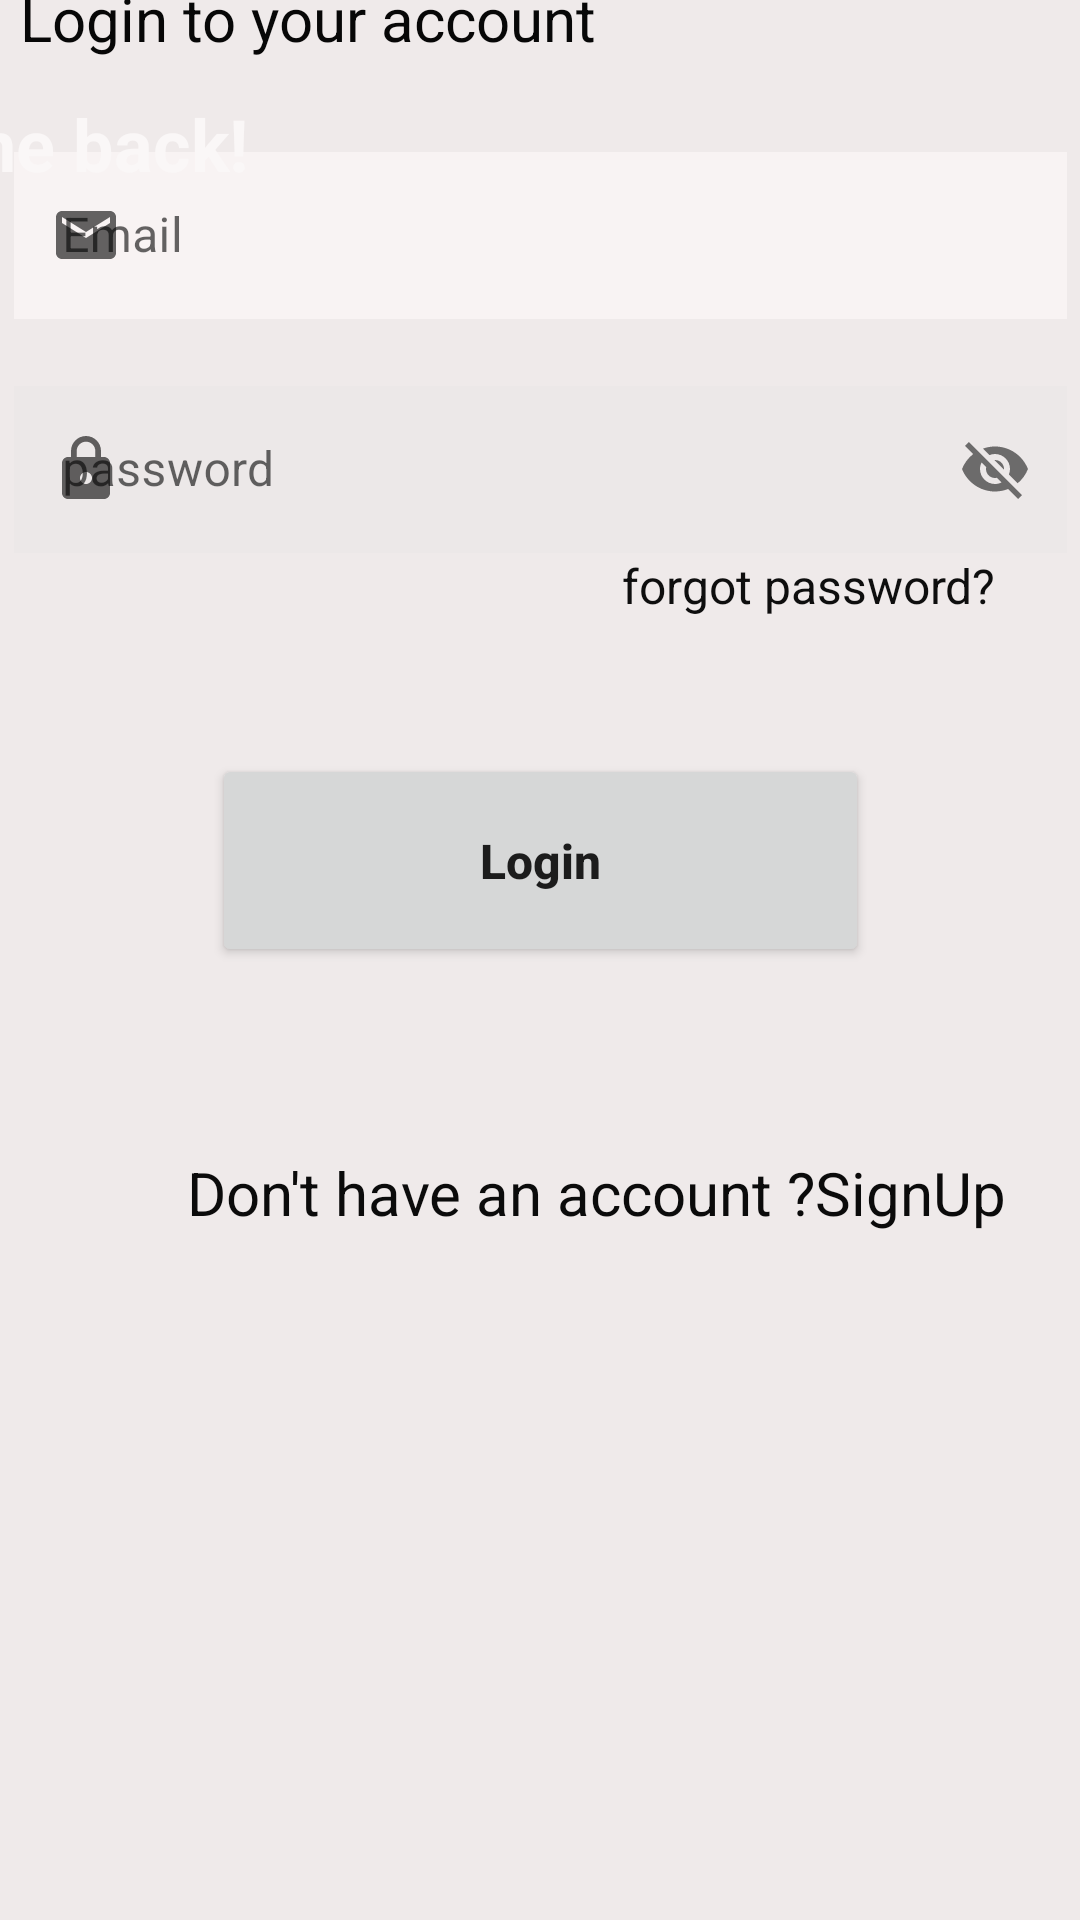

Layout XML and referenced resources for this Android screen:
<!-- AndroidManifest.xml: application theme Theme.SolaceApplication -->
<!-- res/layout/activity_login.xml -->
<?xml version="1.0" encoding="utf-8"?>
<androidx.constraintlayout.widget.ConstraintLayout xmlns:android="http://schemas.android.com/apk/res/android"
    xmlns:app="http://schemas.android.com/apk/res-auto"
    xmlns:tools="http://schemas.android.com/tools"
    android:id="@+id/pbLogin"
    android:layout_width="match_parent"
    android:layout_height="match_parent"
    android:background="#F6F3F3"
    android:backgroundTint="#F8F6F6"
    android:backgroundTintMode="multiply"
    android:foregroundTint="#F3EEEE"
    android:scrollbarStyle="outsideOverlay"
    android:visibility="visible"
    tools:context=".ui.LoginActivity">

    <ImageView
        android:id="@+id/imageView"
        android:layout_width="wrap_content"
        android:layout_height="wrap_content"
        android:layout_marginTop="-16dp"
        app:layout_constraintEnd_toEndOf="parent"
        app:layout_constraintHorizontal_bias="0.0"
        app:layout_constraintStart_toStartOf="parent"
        app:layout_constraintTop_toTopOf="parent"
        app:srcCompat="@drawable/image3" />

    <TextView
        android:id="@+id/tvaccount"
        android:layout_width="304dp"
        android:layout_height="36dp"
        android:layout_marginStart="32dp"
        android:layout_marginTop="8dp"
        android:layout_marginEnd="115dp"
        android:text="Login to your account"
        android:textAlignment="center"
        android:textColor="#070707"
        android:textSize="20sp"
        app:layout_constraintEnd_toEndOf="parent"
        app:layout_constraintHorizontal_bias="0.904"
        app:layout_constraintStart_toStartOf="parent"
        app:layout_constraintTop_toBottomOf="@+id/imageView" />

    <com.google.android.material.textfield.TextInputLayout
        android:id="@+id/tilEmail"
        style="@style/Widget.MaterialComponents.TextInputLayout.OutlinedBox"
        android:layout_width="351dp"
        android:layout_height="wrap_content"
        android:layout_marginStart="16dp"
        android:layout_marginTop="17dp"
        android:layout_marginEnd="16dp"
        android:backgroundTint="#F4F3F3"
        app:boxBackgroundColor="#404040"
        app:boxCornerRadiusBottomEnd="20sp"
        app:boxCornerRadiusBottomStart="20sp"
        app:boxCornerRadiusTopEnd="20sp"
        app:boxCornerRadiusTopStart="20sp"
        app:boxStrokeColor="#00ADEF"
        app:boxStrokeErrorColor="#00ADEF"
        app:boxStrokeWidth="2dp"
        app:layout_constraintEnd_toEndOf="parent"
        app:layout_constraintStart_toStartOf="parent"
        app:layout_constraintTop_toBottomOf="@+id/tvaccount"
        app:startIconDrawable="@drawable/ic_baseline_email_24">

        <com.google.android.material.textfield.TextInputEditText
            android:id="@+id/etemail"
            android:layout_width="match_parent"
            android:layout_height="wrap_content"
            android:background="#F8F3F3"
            android:hint="Email"
            android:textColor="#0C0C0C"
            android:textSize="16sp" />
    </com.google.android.material.textfield.TextInputLayout>

    <com.google.android.material.textfield.TextInputLayout
        android:id="@+id/tilpassword"
        style="@style/Widget.MaterialComponents.TextInputLayout.OutlinedBox"
        android:layout_width="351dp"
        android:layout_height="wrap_content"
        android:layout_marginStart="16dp"
        android:layout_marginTop="17dp"
        android:layout_marginEnd="16dp"
        android:foregroundTintMode="multiply"
        app:boxCornerRadiusBottomEnd="20sp"
        app:boxCornerRadiusBottomStart="20sp"
        app:boxCornerRadiusTopEnd="20sp"
        app:boxCornerRadiusTopStart="20sp"
        app:layout_constraintEnd_toEndOf="parent"
        app:layout_constraintStart_toStartOf="parent"
        app:layout_constraintTop_toBottomOf="@+id/tilEmail"
        app:passwordToggleEnabled="true"
        app:startIconDrawable="@drawable/ic_baseline_lock_24">

        <com.google.android.material.textfield.TextInputEditText
            android:id="@+id/etpassword"
            android:layout_width="match_parent"
            android:layout_height="wrap_content"
            android:background="#EDEDED"
            android:backgroundTint="#ECE8E8"
            android:hint="password"
            android:textColor="#0E0E0E" />
    </com.google.android.material.textfield.TextInputLayout>

    <TextView
        android:id="@+id/tvforgot"
        android:layout_width="223dp"
        android:layout_height="35dp"
        android:text="forgot password?"
        android:textAlignment="viewEnd"
        android:textColor="#0E0E0E"
        android:textSize="16sp"
        app:layout_constraintEnd_toEndOf="parent"
        app:layout_constraintHorizontal_bias="0.792"
        app:layout_constraintStart_toStartOf="parent"
        app:layout_constraintTop_toBottomOf="@+id/tilpassword" />

    <Button
        android:id="@+id/btnLogin"
        android:layout_width="219dp"
        android:layout_height="71dp"
        android:layout_marginTop="32dp"
        android:text="Login"
        android:textAllCaps="false"
        android:textColorLink="#2D3194"
        android:textSize="16sp"
        android:textStyle="bold"
        app:cornerRadius="35sp"
        app:layout_constraintEnd_toEndOf="parent"
        app:layout_constraintStart_toStartOf="parent"
        app:layout_constraintTop_toBottomOf="@+id/tvforgot" />

    <TextView
        android:id="@+id/tvsignup"
        android:layout_width="412dp"
        android:layout_height="48dp"
        android:layout_marginStart="-8dp"
        android:layout_marginTop="5dp"
        android:layout_marginEnd="16dp"
        android:layout_marginBottom="52dp"
        android:text="Don't have an account ?SignUp"
        android:textAlignment="center"
        android:textColor="#0B0B0B"
        android:textSize="20sp"
        app:layout_constraintBottom_toBottomOf="parent"
        app:layout_constraintEnd_toEndOf="parent"
        app:layout_constraintHorizontal_bias="0.0"
        app:layout_constraintStart_toStartOf="parent"
        app:layout_constraintTop_toBottomOf="@+id/btnLogin"
        app:layout_constraintVertical_bias="0.267" />

    <TextView
        android:id="@+id/tvWlcm"
        android:layout_width="wrap_content"
        android:layout_height="wrap_content"
        android:layout_marginBottom="-80dp"
        android:text="Welcome back!"
        android:textColor="#FAF7F7"
        android:textSize="24sp"
        android:textStyle="bold"
        app:layout_constraintBottom_toTopOf="@+id/imageView"
        app:layout_constraintEnd_toEndOf="@+id/imageView"
        app:layout_constraintHorizontal_bias="0.121"
        app:layout_constraintStart_toStartOf="parent" />

</androidx.constraintlayout.widget.ConstraintLayout>
<!-- resources referenced by this layout -->
<resources>
  <!-- drawable ic_baseline_email_24 (drawable) -->
  <vector android:height="24dp" android:tint="#07519A"
      android:viewportHeight="24" android:viewportWidth="24"
      android:width="24dp" xmlns:android="http://schemas.android.com/apk/res/android">
      <path android:fillColor="@android:color/white" android:pathData="M20,4L4,4c-1.1,0 -1.99,0.9 -1.99,2L2,18c0,1.1 0.9,2 2,2h16c1.1,0 2,-0.9 2,-2L22,6c0,-1.1 -0.9,-2 -2,-2zM20,8l-8,5 -8,-5L4,6l8,5 8,-5v2z"/>
  </vector>
  <!-- drawable ic_baseline_lock_24 (drawable) -->
  <vector android:height="24dp" android:tint="#07519A"
      android:viewportHeight="24" android:viewportWidth="24"
      android:width="24dp" xmlns:android="http://schemas.android.com/apk/res/android">
      <path android:fillColor="@android:color/white" android:pathData="M18,8h-1L17,6c0,-2.76 -2.24,-5 -5,-5S7,3.24 7,6v2L6,8c-1.1,0 -2,0.9 -2,2v10c0,1.1 0.9,2 2,2h12c1.1,0 2,-0.9 2,-2L20,10c0,-1.1 -0.9,-2 -2,-2zM12,17c-1.1,0 -2,-0.9 -2,-2s0.9,-2 2,-2 2,0.9 2,2 -0.9,2 -2,2zM15.1,8L8.9,8L8.9,6c0,-1.71 1.39,-3.1 3.1,-3.1 1.71,0 3.1,1.39 3.1,3.1v2z"/>
  </vector>
  <style name="Theme.SolaceApplication" parent="Theme.MaterialComponents.DayNight.DarkActionBar">
          
          <item name="colorPrimary">@color/purple_500</item>
          <item name="colorPrimaryVariant">@color/purple_700</item>
          <item name="colorOnPrimary">@color/white</item>
          
          <item name="colorSecondary">@color/teal_200</item>
          <item name="colorSecondaryVariant">@color/teal_700</item>
          <item name="colorOnSecondary">@color/black</item>
          
          <item name="android:statusBarColor">?attr/colorPrimaryVariant</item>
          
      </style>
  <color name="purple_500">#FF6200EE</color>
  <color name="purple_700">#FF3700B3</color>
  <color name="white">#FFFFFFFF</color>
  <color name="teal_200">#2D3194</color>
  <color name="teal_700">#FF018786</color>
  <color name="black">#FBFBFB</color>
</resources>
